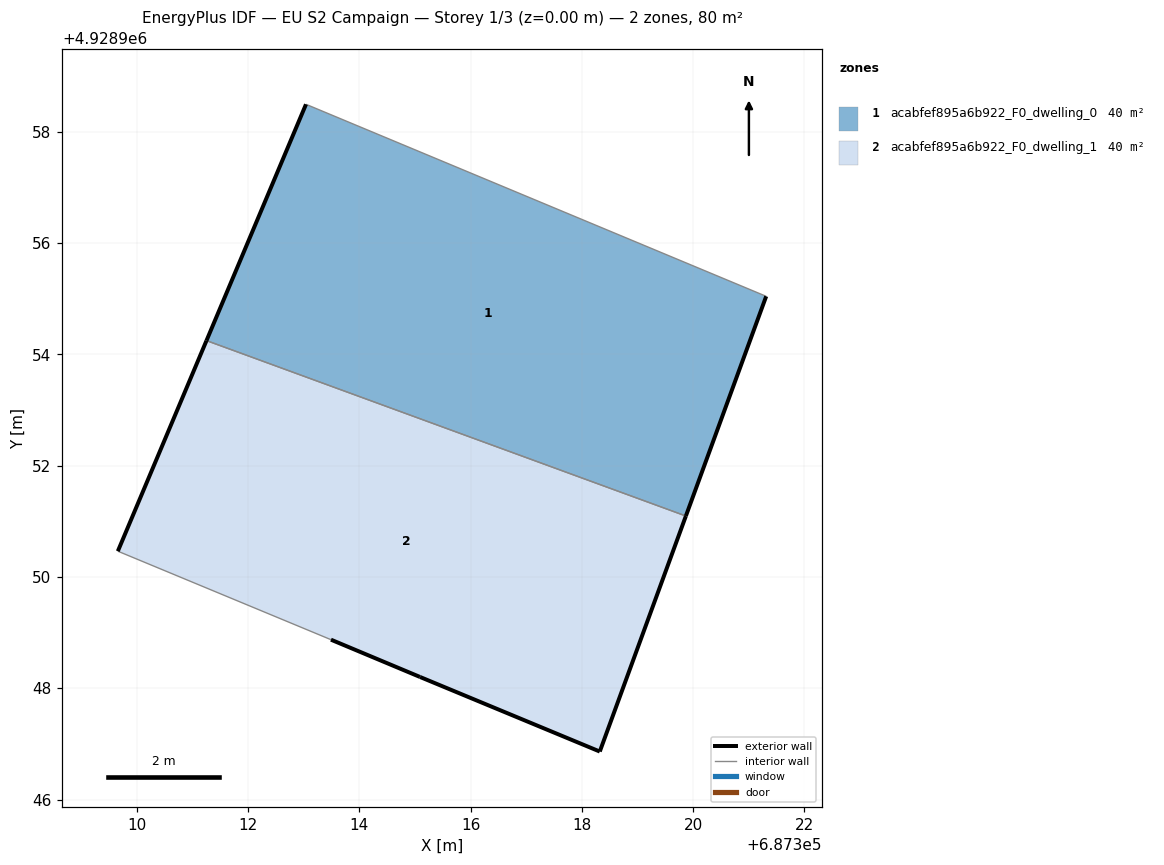
=== STOREY PLAN SPEC (per zone: floor XY polygon, exterior-wall plan segments, windows/doors) ===
zone 1: acabfef895a6b922_F0_dwelling_0  (39.9 m²)
  floor: (687319.87, 4928951.10) (687321.31, 4928955.04) (687313.04, 4928958.49) (687311.26, 4928954.25)
  exterior wall: (687321.31, 4928955.04) – (687319.87, 4928951.10)  [4.2 m]
  exterior wall: (687311.26, 4928954.25) – (687313.04, 4928958.49)  [4.6 m]
  interior walls: 2
zone 2: acabfef895a6b922_F0_dwelling_1  (39.9 m²)
  floor: (687318.32, 4928946.86) (687319.87, 4928951.10) (687311.26, 4928954.25) (687309.66, 4928950.46) (687313.49, 4928948.87) (687315.09, 4928948.20)
  exterior wall: (687309.66, 4928950.46) – (687311.26, 4928954.25)  [4.1 m]
  exterior wall: (687319.87, 4928951.10) – (687318.32, 4928946.86)  [4.5 m]
  exterior wall: (687318.32, 4928946.86) – (687315.09, 4928948.20)  [3.5 m]
  exterior wall: (687315.09, 4928948.20) – (687313.49, 4928948.87)  [1.7 m]
  interior walls: 2

=== DERIVED (storey summary) ===
Building: EU S2 Campaign
Storey: 1 of 3  (floor level z = 0.00 m)
Storey gross floor area: 79.8 m²
Zones on this storey: 2
  - acabfef895a6b922_F0_dwelling_0: floor 39.9 m²; exterior wall 8.8 m (26.4 m²); WWR 0.0%
  - acabfef895a6b922_F0_dwelling_1: floor 39.9 m²; exterior wall 13.8 m (41.5 m²); WWR 0.0%
Zone adjacency (shared interzone walls):
  - acabfef895a6b922_F0_dwelling_0 ↔ acabfef895a6b922_F0_dwelling_1